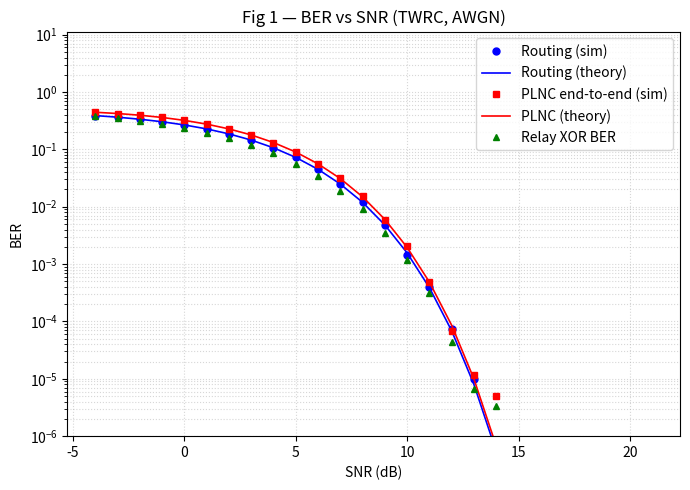
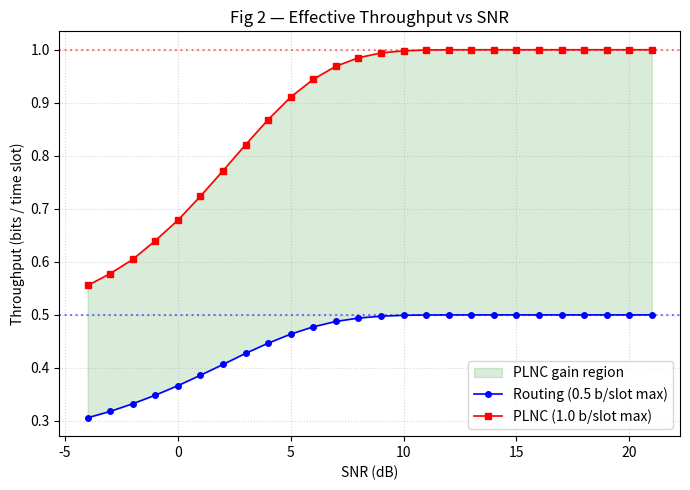
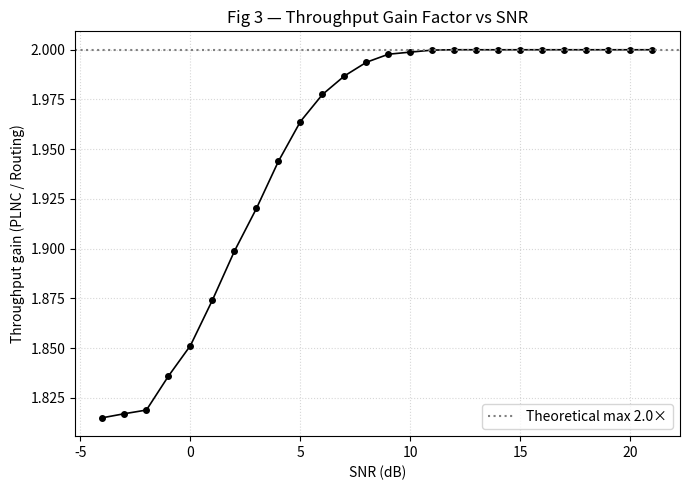

Here is the Python script that generated these plots, in order:
"""
Simulation 1 — PLNC BER & Throughput on the Two-Way Relay Channel (AWGN)
Produces: Fig 1 (BER vs SNR), Fig 2 (Throughput vs SNR), Fig 3 (Gain factor)

Setup (from paper Sec VIII-A):
  - 3×10^5 random bit pairs per SNR point
  - SNR swept from −4 dB to 21 dB
  - Real AWGN channel, σ² = 1/SNR
  - BPSK: 0 → +1, 1 → −1
  - Routing uses 4 slots; PLNC uses 2 slots
"""

import numpy as np
import matplotlib
matplotlib.use('Agg')
import matplotlib.pyplot as plt
from scipy.special import erfc

NUM_TRIALS = 300_000
SNR_DB = np.arange(-4, 22, 1.0)
SNR_LIN = 10 ** (SNR_DB / 10)


def bpsk_map(bits):
    return 1.0 - 2.0 * bits


def simulate_routing(snr_lin, n_trials):
    """4-slot routing: A→R, R→B, B→R, R→A.  Each hop is independent BPSK/AWGN."""
    sigma = 1.0 / np.sqrt(snr_lin)
    a = np.random.randint(0, 2, n_trials)
    b = np.random.randint(0, 2, n_trials)

    # A→R  then  R→B  (relay decodes-and-forwards a)
    x_a = bpsk_map(a)
    y_ar = x_a + sigma * np.random.randn(n_trials)
    a_hat_relay = (y_ar < 0).astype(int)
    x_af = bpsk_map(a_hat_relay)
    y_rb = x_af + sigma * np.random.randn(n_trials)
    a_hat_b = (y_rb < 0).astype(int)

    # B→R  then  R→A  (relay decodes-and-forwards b)
    x_b = bpsk_map(b)
    y_br = x_b + sigma * np.random.randn(n_trials)
    b_hat_relay = (y_br < 0).astype(int)
    x_bf = bpsk_map(b_hat_relay)
    y_ra = x_bf + sigma * np.random.randn(n_trials)
    b_hat_a = (y_ra < 0).astype(int)

    err_a = np.sum(b_hat_a != b)
    err_b = np.sum(a_hat_b != a)
    ber = (err_a + err_b) / (2 * n_trials)
    throughput = (1.0 - ber) * 0.5          # 2 bits / 4 slots × (1−BER)
    return ber, throughput


def simulate_plnc(snr_lin, n_trials):
    """2-slot PLNC: MAC phase (A+B→R) then BC phase (R→A,B)."""
    sigma = 1.0 / np.sqrt(snr_lin)
    a = np.random.randint(0, 2, n_trials)
    b = np.random.randint(0, 2, n_trials)

    x_a = bpsk_map(a)
    x_b = bpsk_map(b)

    # Slot 1 — MAC phase: relay sees y_R = x_A + x_B + n
    y_r = x_a + x_b + sigma * np.random.randn(n_trials)
    xor_hat = (np.abs(y_r) <= 1.0).astype(int)     # |y|≤1 ⇒ XOR=1

    # Slot 2 — BC phase: relay broadcasts BPSK-mapped XOR
    x_xor = bpsk_map(xor_hat)
    y_bc_a = x_xor + sigma * np.random.randn(n_trials)
    xor_rx_a = (y_bc_a < 0).astype(int)
    y_bc_b = x_xor + sigma * np.random.randn(n_trials)
    xor_rx_b = (y_bc_b < 0).astype(int)

    b_hat = xor_rx_a ^ a
    a_hat = xor_rx_b ^ b

    xor_true = a ^ b
    relay_err = np.mean(xor_hat != xor_true)

    err_a = np.sum(a_hat != a)
    err_b = np.sum(b_hat != b)
    ber = (err_a + err_b) / (2 * n_trials)
    throughput = (1.0 - ber) * 1.0          # 2 bits / 2 slots × (1−BER)
    return ber, throughput, relay_err


def theoretical_routing_ber(snr_lin):
    """Two cascaded BPSK hops: P_e ≈ 2Q(√SNR)(1−Q(√SNR)) ≈ 2Q(√SNR)."""
    pe_hop = 0.5 * erfc(np.sqrt(snr_lin / 2))
    return 2 * pe_hop * (1 - pe_hop)


def theoretical_plnc_ber(snr_lin):
    """PLNC end-to-end BER: MAC-phase XOR detection + BC-phase BPSK.

    MAC phase: relay threshold detector on y_R = x_A + x_B + n.
      P_relay = 1.5·Q(1/σ) − 0.5·Q(3/σ)  with σ = 1/√SNR.
    BC phase: standard BPSK hop  P_bc = Q(1/σ).
    Cascade: P_e = P_relay + P_bc − 2·P_relay·P_bc.
    """
    p_relay = (0.75 * erfc(np.sqrt(snr_lin / 2))
               - 0.25 * erfc(np.sqrt(9.0 * snr_lin / 2)))
    p_bc = 0.5 * erfc(np.sqrt(snr_lin / 2))
    return p_relay + p_bc - 2.0 * p_relay * p_bc


# ── Run simulations ──────────────────────────────────────────────────────────
ber_rt = np.zeros_like(SNR_DB)
thr_rt = np.zeros_like(SNR_DB)
ber_plnc = np.zeros_like(SNR_DB)
thr_plnc = np.zeros_like(SNR_DB)
relay_xor_ber = np.zeros_like(SNR_DB)

for i, snr in enumerate(SNR_LIN):
    ber_rt[i], thr_rt[i] = simulate_routing(snr, NUM_TRIALS)
    ber_plnc[i], thr_plnc[i], relay_xor_ber[i] = simulate_plnc(snr, NUM_TRIALS)

ber_rt_theory = theoretical_routing_ber(SNR_LIN)
ber_plnc_theory = theoretical_plnc_ber(SNR_LIN)

# ── Fig 1: BER vs SNR ────────────────────────────────────────────────────────
fig1, ax1 = plt.subplots(figsize=(7, 5))
ax1.semilogy(SNR_DB, ber_rt, 'bo', ms=5, label='Routing (sim)')
ax1.semilogy(SNR_DB, ber_rt_theory, 'b-', lw=1.2, label='Routing (theory)')
ax1.semilogy(SNR_DB, ber_plnc, 'rs', ms=5, label='PLNC end-to-end (sim)')
ax1.semilogy(SNR_DB, ber_plnc_theory, 'r-', lw=1.2, label='PLNC (theory)')
ax1.semilogy(SNR_DB, relay_xor_ber, 'g^', ms=5, label='Relay XOR BER')
ax1.set_xlabel('SNR (dB)')
ax1.set_ylabel('BER')
ax1.set_title('Fig 1 — BER vs SNR (TWRC, AWGN)')
ax1.legend()
ax1.grid(True, which='both', ls=':', alpha=0.5)
ax1.set_ylim(bottom=1e-6)
fig1.tight_layout()
fig1.savefig('fig1_ber_vs_snr.png', dpi=200)

# ── Fig 2: Throughput vs SNR ──────────────────────────────────────────────────
fig2, ax2 = plt.subplots(figsize=(7, 5))
ax2.fill_between(SNR_DB, thr_rt, thr_plnc,
                 alpha=0.15, color='green', label='PLNC gain region')
ax2.plot(SNR_DB, thr_rt, 'b-o', ms=4, lw=1.2, label='Routing (0.5 b/slot max)')
ax2.plot(SNR_DB, thr_plnc, 'r-s', ms=4, lw=1.2, label='PLNC (1.0 b/slot max)')
ax2.axhline(0.5, ls=':', color='blue', alpha=0.5)
ax2.axhline(1.0, ls=':', color='red', alpha=0.5)
ax2.set_xlabel('SNR (dB)')
ax2.set_ylabel('Throughput (bits / time slot)')
ax2.set_title('Fig 2 — Effective Throughput vs SNR')
ax2.legend()
ax2.grid(True, ls=':', alpha=0.5)
fig2.tight_layout()
fig2.savefig('fig2_throughput_vs_snr.png', dpi=200)

# ── Fig 3: Gain factor vs SNR ────────────────────────────────────────────────
gain = np.where(thr_rt > 1e-9, thr_plnc / thr_rt, 0)
fig3, ax3 = plt.subplots(figsize=(7, 5))
ax3.plot(SNR_DB, gain, 'k-o', ms=4, lw=1.2)
ax3.axhline(2.0, ls=':', color='gray', label='Theoretical max 2.0×')
ax3.set_xlabel('SNR (dB)')
ax3.set_ylabel('Throughput gain (PLNC / Routing)')
ax3.set_title('Fig 3 — Throughput Gain Factor vs SNR')
ax3.legend()
ax3.grid(True, ls=':', alpha=0.5)
fig3.tight_layout()
fig3.savefig('fig3_gain_factor.png', dpi=200)

plt.show()
print("Done — saved fig1, fig2, fig3.")
